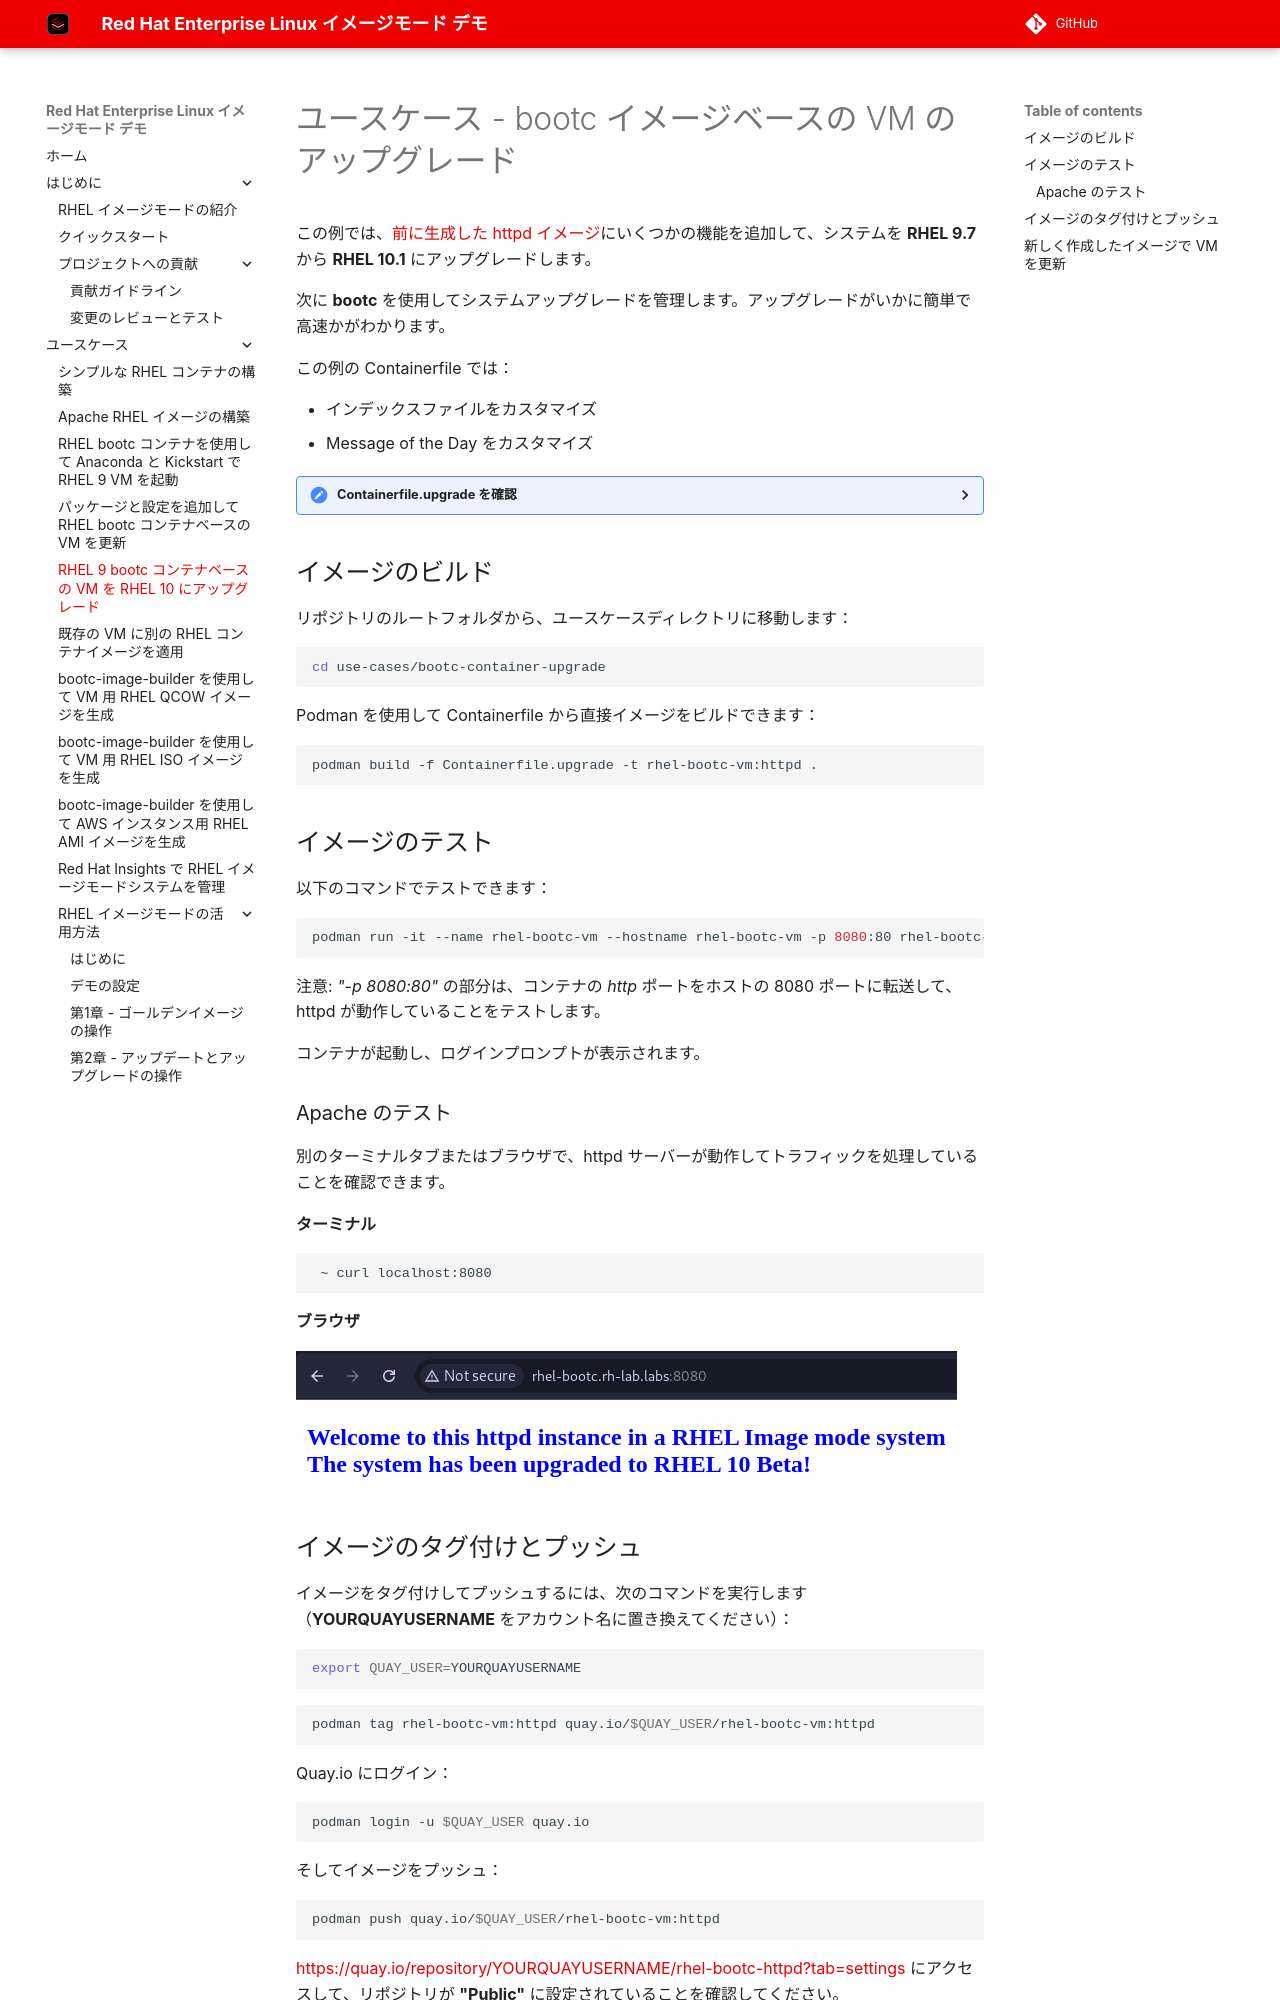

repository: tnk4on/redhat-image-mode-demo · page: use-cases/bootc-container-upgrade/index.html · generator: mkdocs

# ユースケース - bootc イメージベースの VM のアップグレード

この例では、[前に生成した httpd イメージ](../bootc-container-anaconda-ks/README.md)にいくつかの機能を追加して、システムを **RHEL 9.7** から **RHEL 10.1** にアップグレードします。

次に **bootc** を使用してシステムアップグレードを管理します。アップグレードがいかに簡単で高速かがわかります。

この例の Containerfile では：

- インデックスファイルをカスタマイズ
- Message of the Day をカスタマイズ

<details>
  <summary>Containerfile.upgrade を確認</summary>
  ```dockerfile
  --8<-- "use-cases/bootc-container-upgrade/Containerfile.upgrade"
  ```
</details>


## イメージのビルド

リポジトリのルートフォルダから、ユースケースディレクトリに移動します：

```bash
cd use-cases/bootc-container-upgrade
```

Podman を使用して Containerfile から直接イメージをビルドできます：

```bash
podman build -f Containerfile.upgrade -t rhel-bootc-vm:httpd .
```

## イメージのテスト

以下のコマンドでテストできます：

```bash
podman run -it --name rhel-bootc-vm --hostname rhel-bootc-vm -p 8080:80 rhel-bootc-vm:httpd
```

注意: *"-p 8080:80"* の部分は、コンテナの *http* ポートをホストの 8080 ポートに転送して、httpd が動作していることをテストします。


コンテナが起動し、ログインプロンプトが表示されます。

### Apache のテスト

別のターミナルタブまたはブラウザで、httpd サーバーが動作してトラフィックを処理していることを確認できます。

**ターミナル**

```bash
 ~ curl localhost:8080
```

**ブラウザ**

![](./assets/browser-test.png)

## イメージのタグ付けとプッシュ

イメージをタグ付けしてプッシュするには、次のコマンドを実行します（**YOURQUAYUSERNAME** をアカウント名に置き換えてください）：

```bash
export QUAY_USER=YOURQUAYUSERNAME
```

```bash
podman tag rhel-bootc-vm:httpd quay.io/$QUAY_USER/rhel-bootc-vm:httpd
```

Quay.io にログイン：

```bash
podman login -u $QUAY_USER quay.io
```

そしてイメージをプッシュ：

```bash
podman push quay.io/$QUAY_USER/rhel-bootc-vm:httpd
```

[https://quay.io/repository/YOURQUAYUSERNAME/rhel-bootc-httpd?tab=settings](https://quay.io/repository/YOURQUAYUSERNAME/rhel-bootc-httpd?tab=settings) にアクセスして、リポジトリが **"Public"** に設定されていることを確認してください。

![](./assets/quay-repo-public.png)
